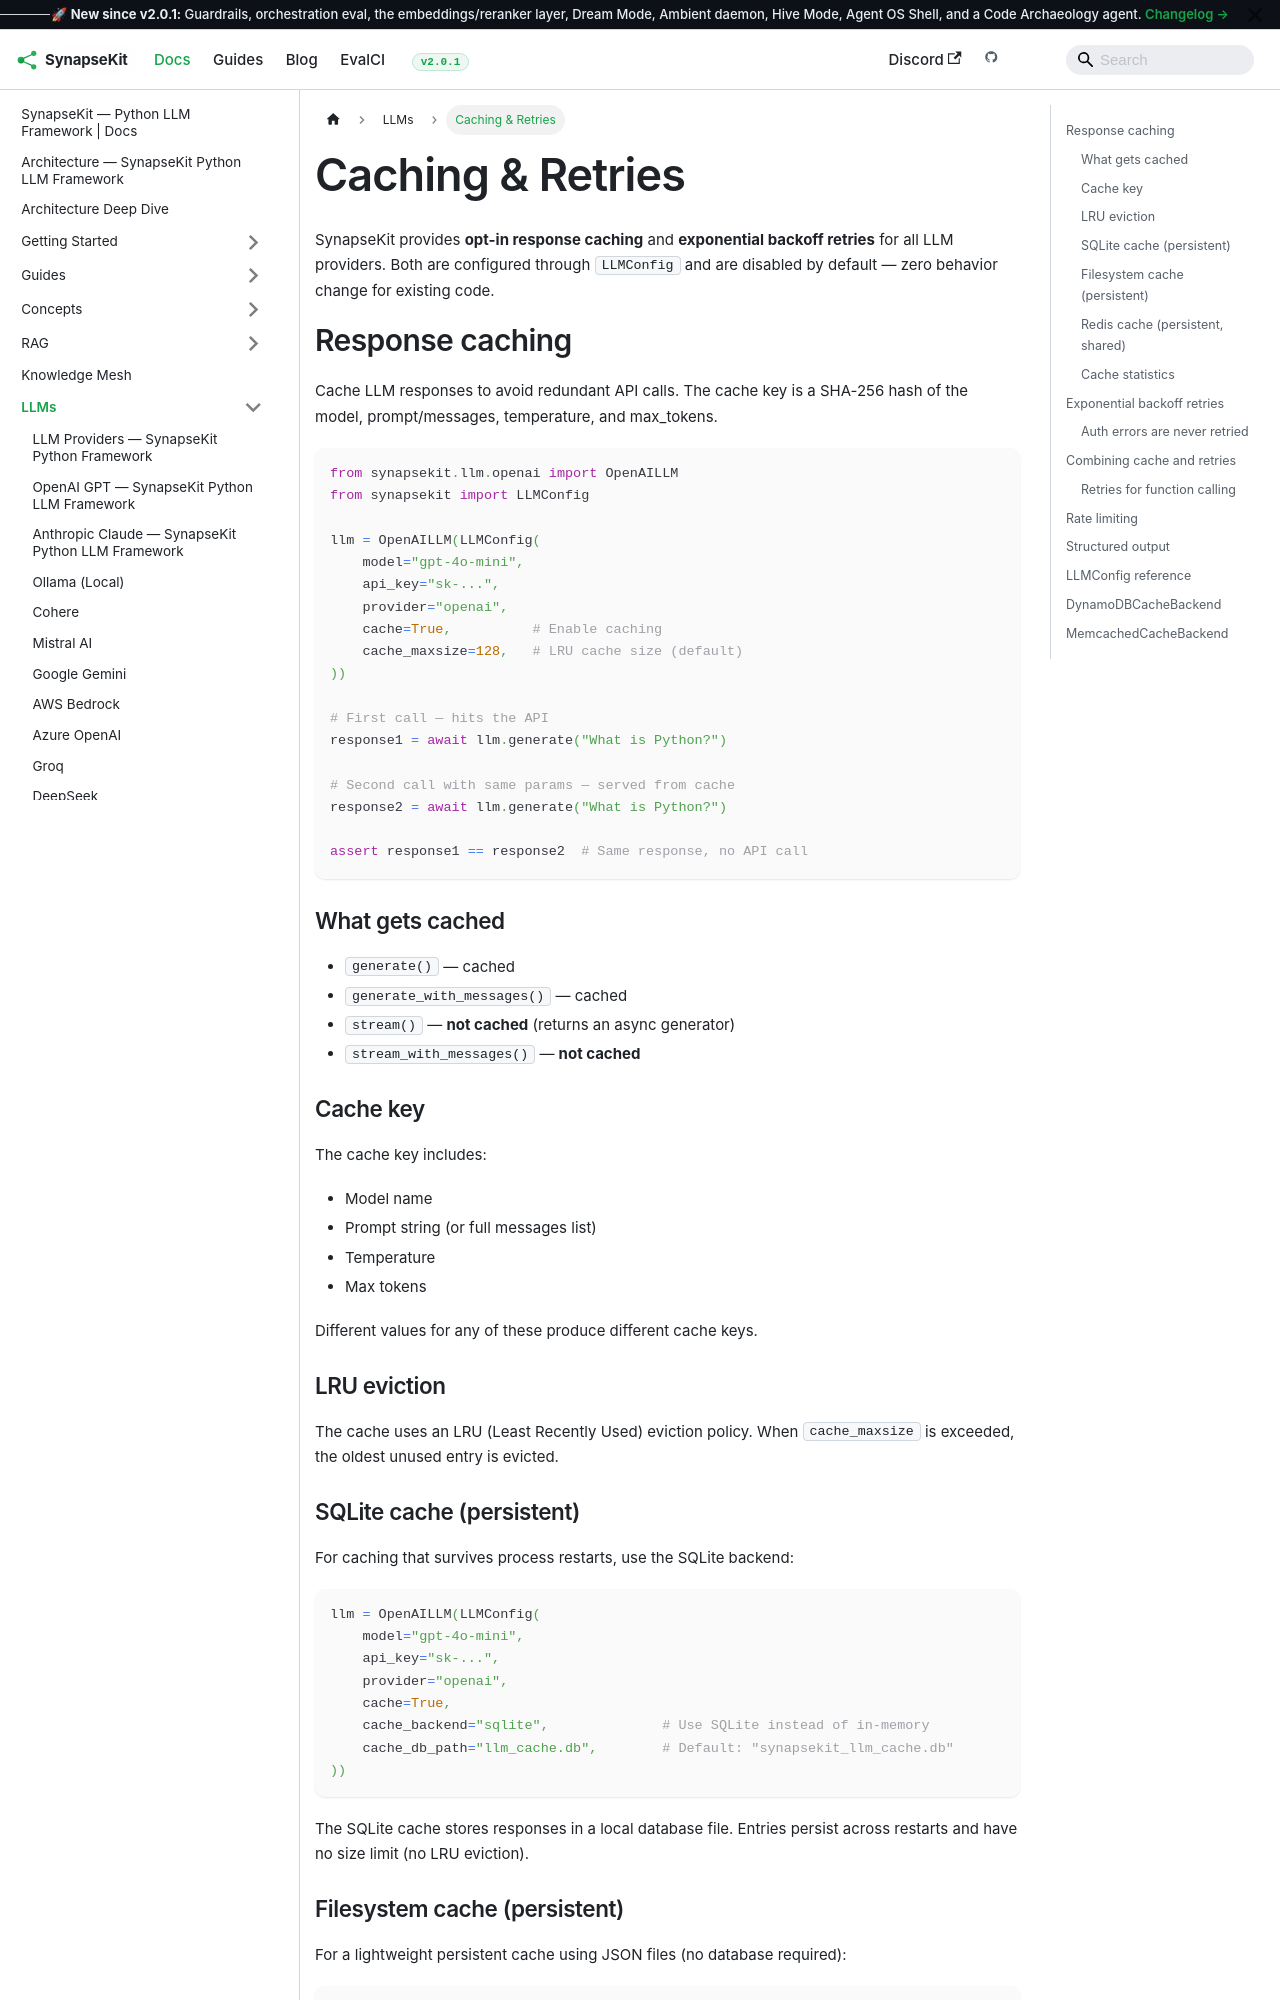

repository: SynapseKit/synapsekit-docs · page: docs/llms/caching-retries/index.html · generator: docusaurus

---
sidebar_position: 9
---

# Caching & Retries

SynapseKit provides **opt-in response caching** and **exponential backoff retries** for all LLM providers. Both are configured through `LLMConfig` and are disabled by default — zero behavior change for existing code.

## Response caching

Cache LLM responses to avoid redundant API calls. The cache key is a SHA-256 hash of the model, prompt/messages, temperature, and max_tokens.

```python
from synapsekit.llm.openai import OpenAILLM
from synapsekit import LLMConfig

llm = OpenAILLM(LLMConfig(
    model="gpt-4o-mini",
    api_key="sk-...",
    provider="openai",
    cache=True,          # Enable caching
    cache_maxsize=128,   # LRU cache size (default)
))

# First call — hits the API
response1 = await llm.generate("What is Python?")

# Second call with same params — served from cache
response2 = await llm.generate("What is Python?")

assert response1 == response2  # Same response, no API call
```

### What gets cached

- `generate()` — cached
- `generate_with_messages()` — cached
- `stream()` — **not cached** (returns an async generator)
- `stream_with_messages()` — **not cached**

### Cache key

The cache key includes:
- Model name
- Prompt string (or full messages list)
- Temperature
- Max tokens

Different values for any of these produce different cache keys.

### LRU eviction

The cache uses an LRU (Least Recently Used) eviction policy. When `cache_maxsize` is exceeded, the oldest unused entry is evicted.
